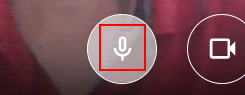
Workflow: Main

Step 1: click on the icon (repeated 2 times)

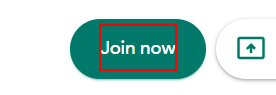
Step 3: click on the element 'Join now'

Step 4: click on the element (no picture)

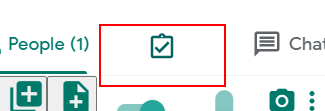
Step 5: hover over the element 'attendance'

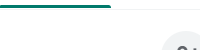
Step 6: click
